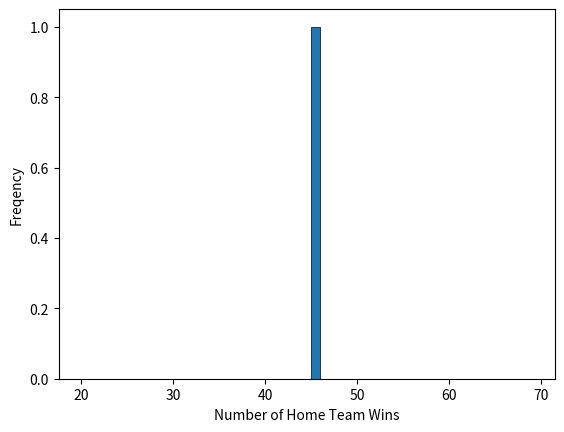
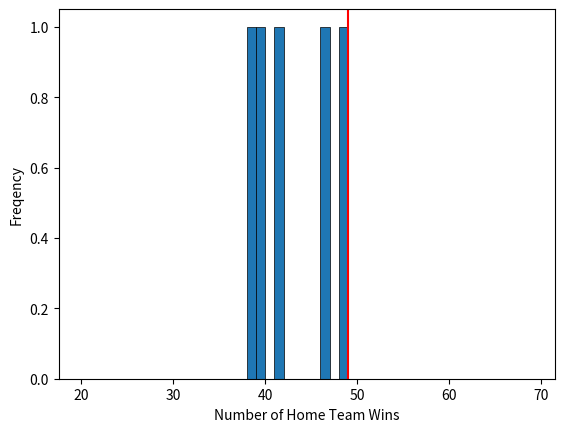

Source code (Python) for these figures, in order:
# Load our Pandas, NumPy and Matplotlib data science libraries

import pandas as pd
import numpy as np
from matplotlib import pyplot as plt

# Set the number of games in a season
number_games = 88

# Give the choices that will be randomly picked from
game = np.array(['win', 'loss'])

# Store the results in the 'season' list (called an array in NumPy)
season = np.random.choice(game, number_games)
season

# Count the number of times "win" appears in the season list
home_team_wins = np.count_nonzero(season == 'win')
home_team_wins

# The following takes the code from above that simulates one season and puts it into a function so we can use it multiple times
def one_season():
    season = np.random.choice(game, number_games)
    home_team_wins = np.count_nonzero(season == 'win')
    return home_team_wins

# Create the histogram from the results of running the one_season function:
plt.hist(one_season(), bins = np.arange(20, 70, 1), edgecolor='black', linewidth=0.5) # x-axis has range 20-70 and the width of a bin is 1
plt.xlabel('Number of Home Team Wins')
plt.ylabel('Freqency')
plt.show()

num_seasons = 5   # number of seasons

simulation = np.array([]) # empty list to hold results of each season

for i in np.arange(num_seasons):   # repeat the process num_seasons times
    new_value = one_season()  # simulate 88 games using the one_season function
    simulation = np.append(simulation, new_value) # add the new season to the list
    
# Create the histogram
fig, ax = plt.subplots()    
plt.hist(simulation, np.arange(20, 70, 1), edgecolor='black', linewidth=0.5)
ax.axvline(49, color='r') # Draw a vertical line at 49 games (what was observed)
plt.xlabel('Number of Home Team Wins')
plt.ylabel('Freqency')
plt.show()


count = np.count_nonzero(simulation >= 49) # Count the number of simulated seasons where the home team won 49 or more of the games
prop_wins = count/len(simulation) # Calculate the proportion of seasons with 49 or more wins
perc_wins = prop_wins * 100 # Turn the proportion into a percentage
print(f"Proportion of wins: {prop_wins:.4f}\nPercentage of wins: {perc_wins:.2f}%")